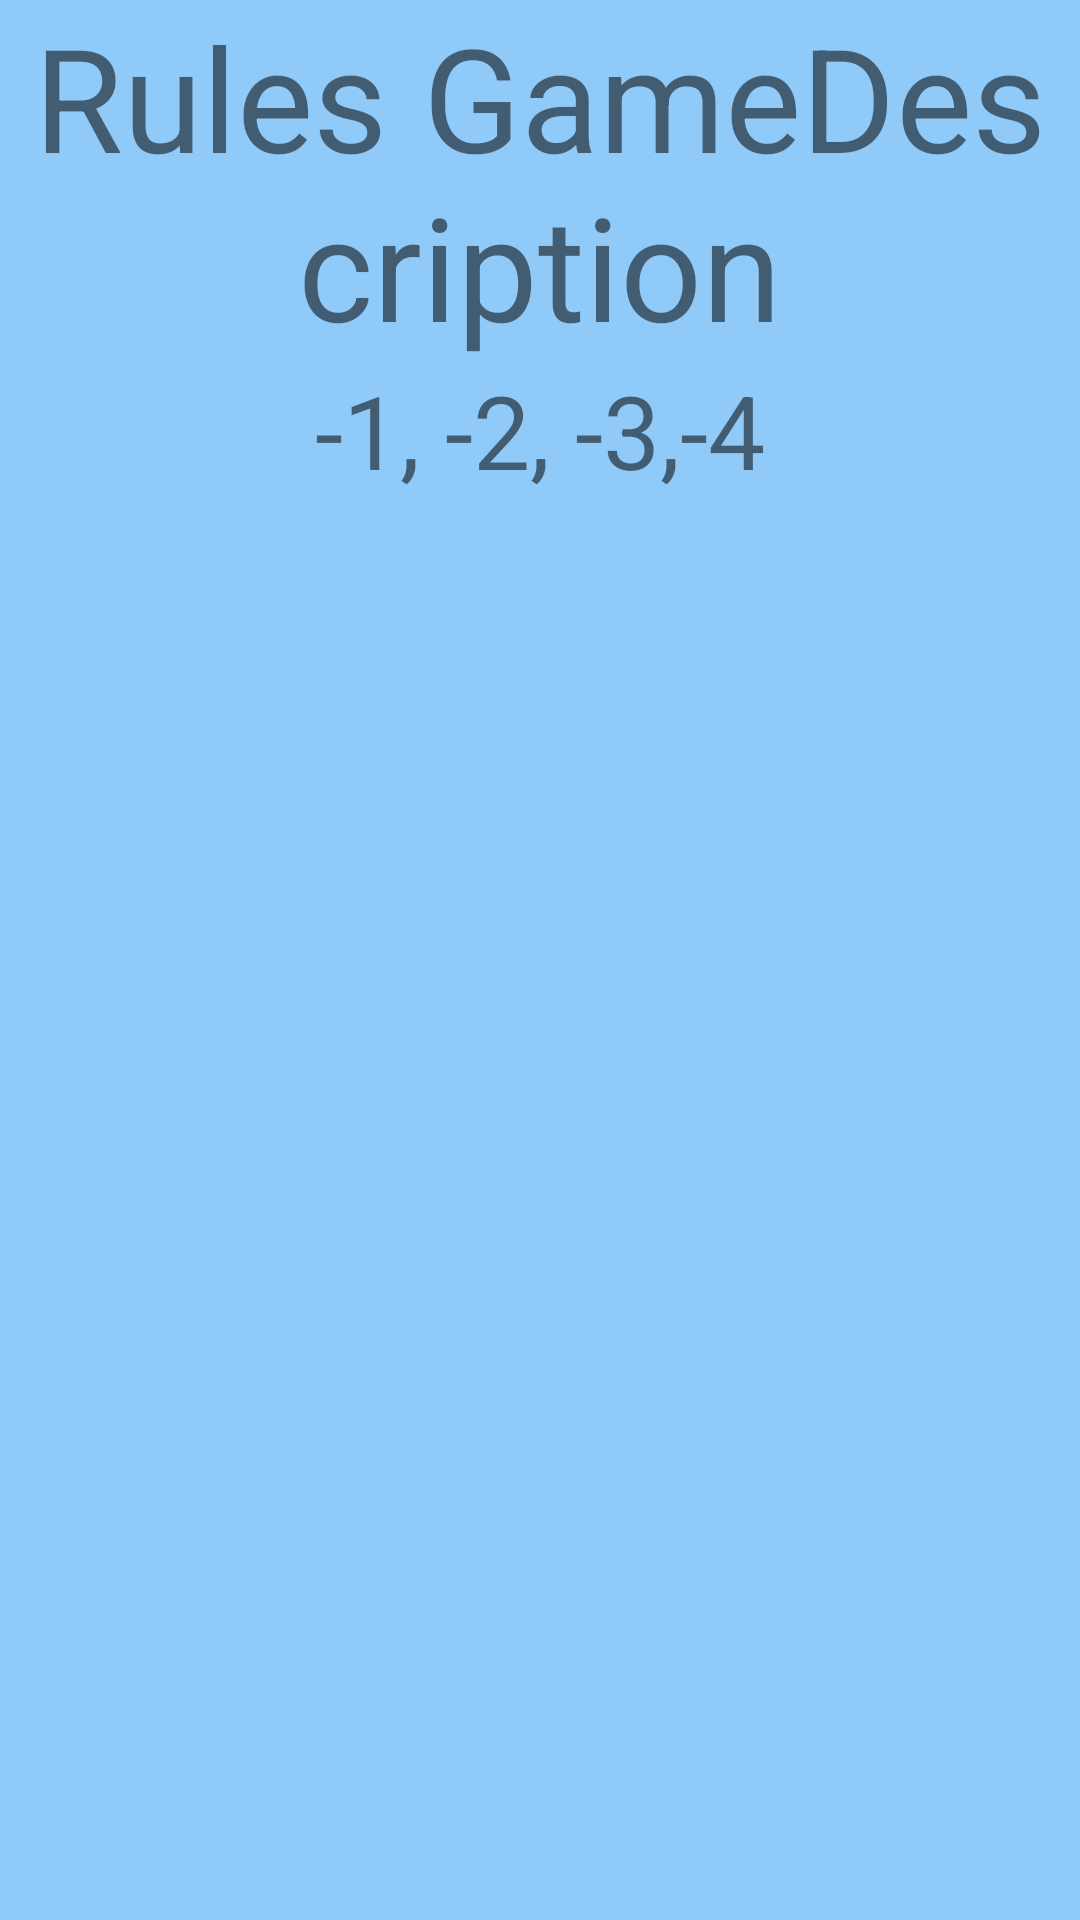

Android layout source for this screen:
<!-- AndroidManifest.xml: application theme Theme.DiaApp -->
<!-- res/layout/activity_rules.xml -->
<?xml version="1.0" encoding="utf-8"?>
<androidx.constraintlayout.widget.ConstraintLayout xmlns:android="http://schemas.android.com/apk/res/android"
    xmlns:app="http://schemas.android.com/apk/res-auto"
    xmlns:tools="http://schemas.android.com/tools"
    android:layout_width="match_parent"
    android:layout_height="match_parent"
    android:background="@color/Background"
    tools:context=".Rules">

    <TextView
        android:id="@+id/rules_title"
        android:layout_width="wrap_content"
        android:layout_height="wrap_content"
        android:text="@string/rules_title"
        android:textAlignment="center"
        android:textSize="48sp"
        app:layout_constraintBottom_toTopOf="@+id/rules_desc"
        app:layout_constraintEnd_toEndOf="parent"
        app:layout_constraintHorizontal_bias="0.5"
        app:layout_constraintStart_toStartOf="parent"
        app:layout_constraintTop_toTopOf="parent" />

    <TextView
        android:id="@+id/rules_desc"
        android:layout_width="0dp"
        android:layout_height="0dp"
        android:text="@string/rules_rules"
        android:textAlignment="center"
        android:textSize="34sp"
        app:layout_constraintBottom_toBottomOf="parent"
        app:layout_constraintEnd_toEndOf="parent"
        app:layout_constraintHorizontal_bias="0.5"
        app:layout_constraintStart_toStartOf="parent"
        app:layout_constraintTop_toBottomOf="@+id/rules_title" />
</androidx.constraintlayout.widget.ConstraintLayout>
<!-- resources referenced by this layout -->
<resources>
  <color name="Background">#FF90CAF9</color>
  <string name="rules_rules">-1, -2, -3,-4</string>
  <string name="rules_title">Rules  GameDescription</string>
  <style name="Theme.DiaApp" parent="Theme.MaterialComponents.DayNight.DarkActionBar">
          
          <item name="colorPrimary">@color/purple_500</item>
          <item name="colorPrimaryVariant">@color/purple_700</item>
          <item name="colorOnPrimary">@color/white</item>
          
          <item name="colorSecondary">@color/teal_200</item>
          <item name="colorSecondaryVariant">@color/teal_700</item>
          <item name="colorOnSecondary">@color/black</item>
          
          <item name="android:statusBarColor" tools:targetApi="21">?attr/colorPrimaryVariant</item>
          
      </style>
  <color name="purple_500">#FF6200EE</color>
  <color name="purple_700">#FF3700B3</color>
  <color name="white">#FFFFFFFF</color>
  <color name="teal_200">#FF03DAC5</color>
  <color name="teal_700">#FF018786</color>
  <color name="black">#FF000000</color>
</resources>
